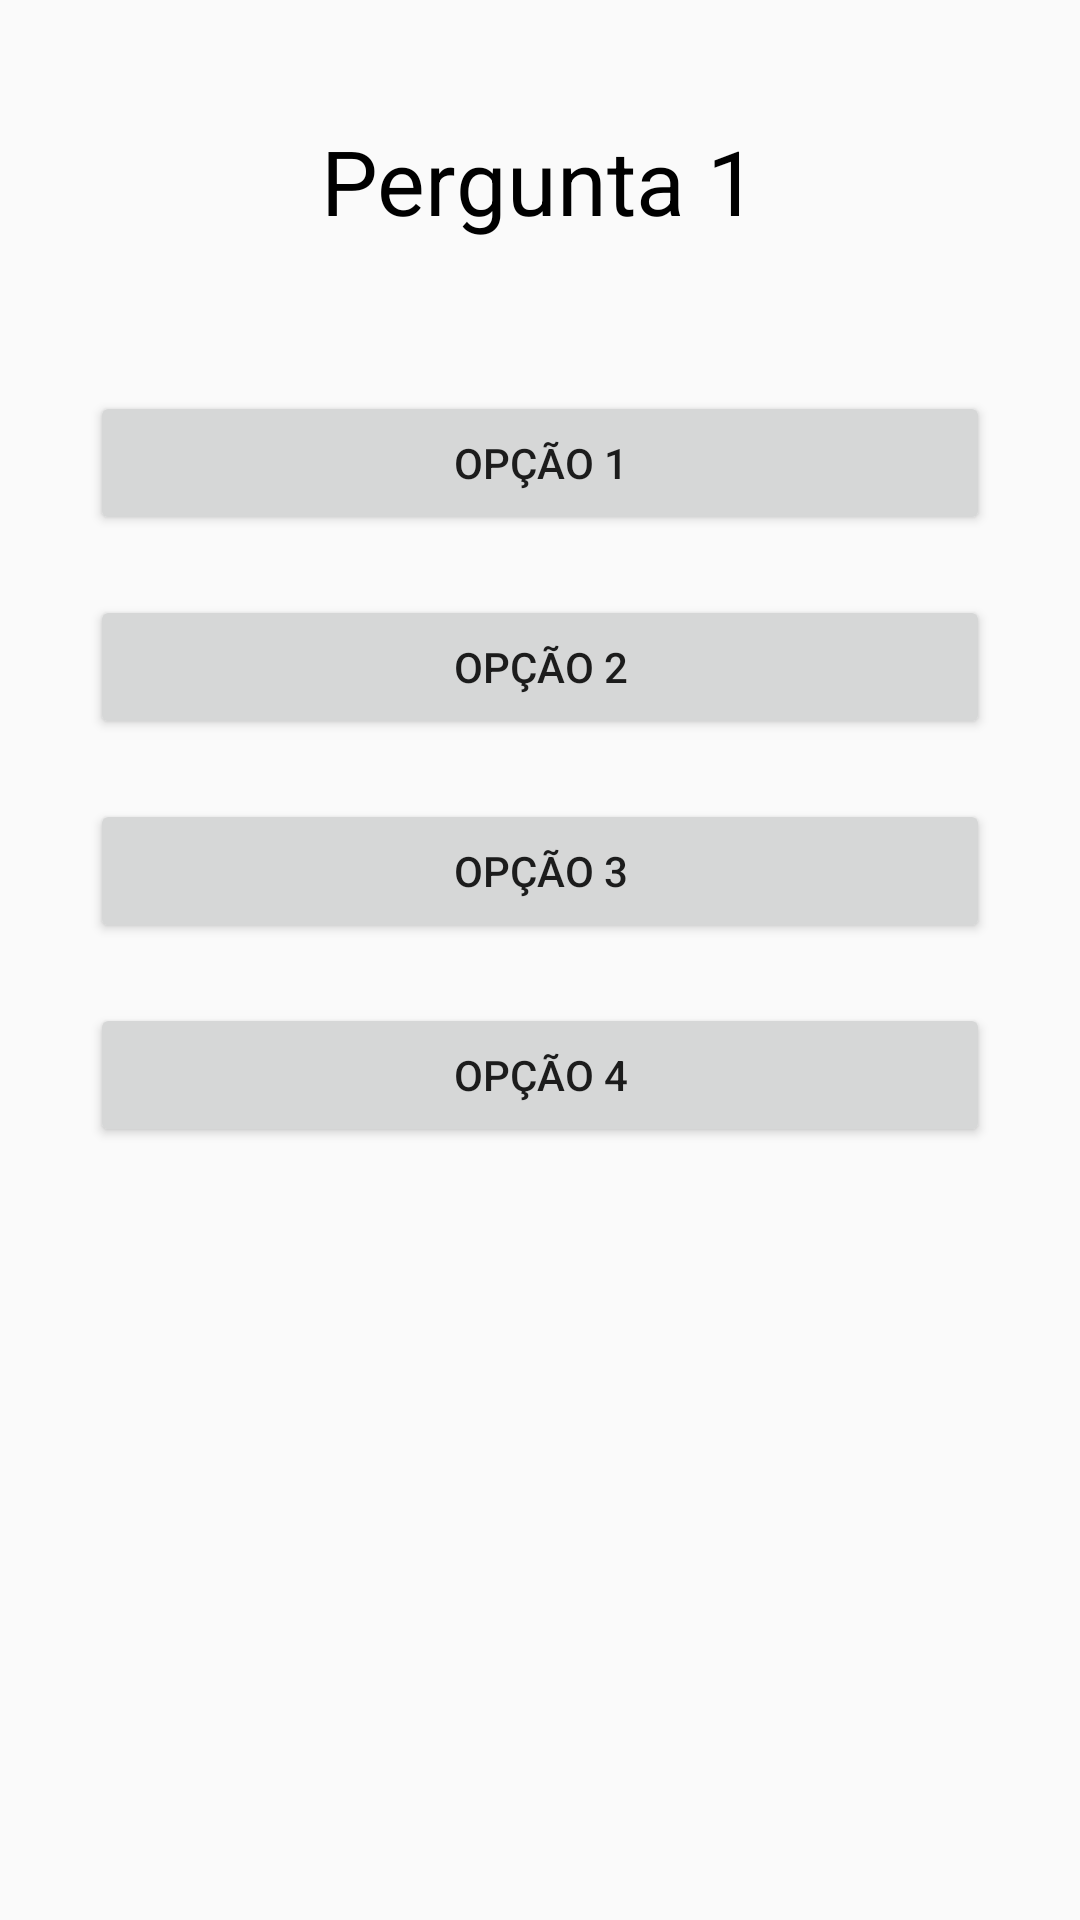

Write the Android layout XML for this screen, with the resource values it uses.
<!-- AndroidManifest.xml: application theme AppTheme -->
<!-- res/layout/activity_main.xml -->
<?xml version="1.0" encoding="utf-8"?>
<LinearLayout xmlns:android="http://schemas.android.com/apk/res/android"
    xmlns:app="http://schemas.android.com/apk/res-auto"
    xmlns:tools="http://schemas.android.com/tools"
    android:layout_width="match_parent"
    android:layout_height="match_parent"
    android:orientation="vertical"
    tools:context=".MainActivity">

    <TextView
        android:layout_width="wrap_content"
        android:layout_height="wrap_content"
        android:layout_gravity="center"
        android:layout_marginTop="40dp"
        android:text="Pergunta 1"
        android:textColor="#000"
        android:textSize="30dp" />

    <Button
        android:onClick="abrirOp1"
        android:id="@+id/btnOp1"
        android:layout_width="300dp"
        android:layout_height="wrap_content"
        android:layout_gravity="center"
        android:layout_marginTop="50dp"
        android:text="Opção 1" />

    <Button
        android:onClick="abrirOp2"
        android:id="@+id/btnOp2"
        android:layout_width="300dp"
        android:layout_height="wrap_content"
        android:layout_gravity="center"
        android:layout_marginTop="20dp"
        android:text="Opção 2" />

    <Button
        android:onClick="abrirOp3"
        android:id="@+id/btnOp3"
        android:layout_width="300dp"
        android:layout_height="wrap_content"
        android:layout_gravity="center"
        android:layout_marginTop="20dp"
        android:text="Opção 3" />

    <Button
        android:onClick="abrirOp4"
        android:id="@+id/btnOp4"
        android:layout_width="300dp"
        android:layout_height="wrap_content"
        android:layout_gravity="center"
        android:layout_marginTop="20dp"
        android:text="Opção 4" />

</LinearLayout>
<!-- resources referenced by this layout -->
<resources>
  <style name="AppTheme" parent="Theme.AppCompat.Light.DarkActionBar">
          
          <item name="colorPrimary">@color/colorPrimary</item>
          <item name="colorPrimaryDark">@color/colorPrimaryDark</item>
          <item name="colorAccent">@color/colorAccentt</item>
      </style>
  <color name="colorPrimary">#5573D3</color>
  <color name="colorPrimaryDark">#F2022372</color>
  <color name="colorAccentt">#D81B60</color>
</resources>
